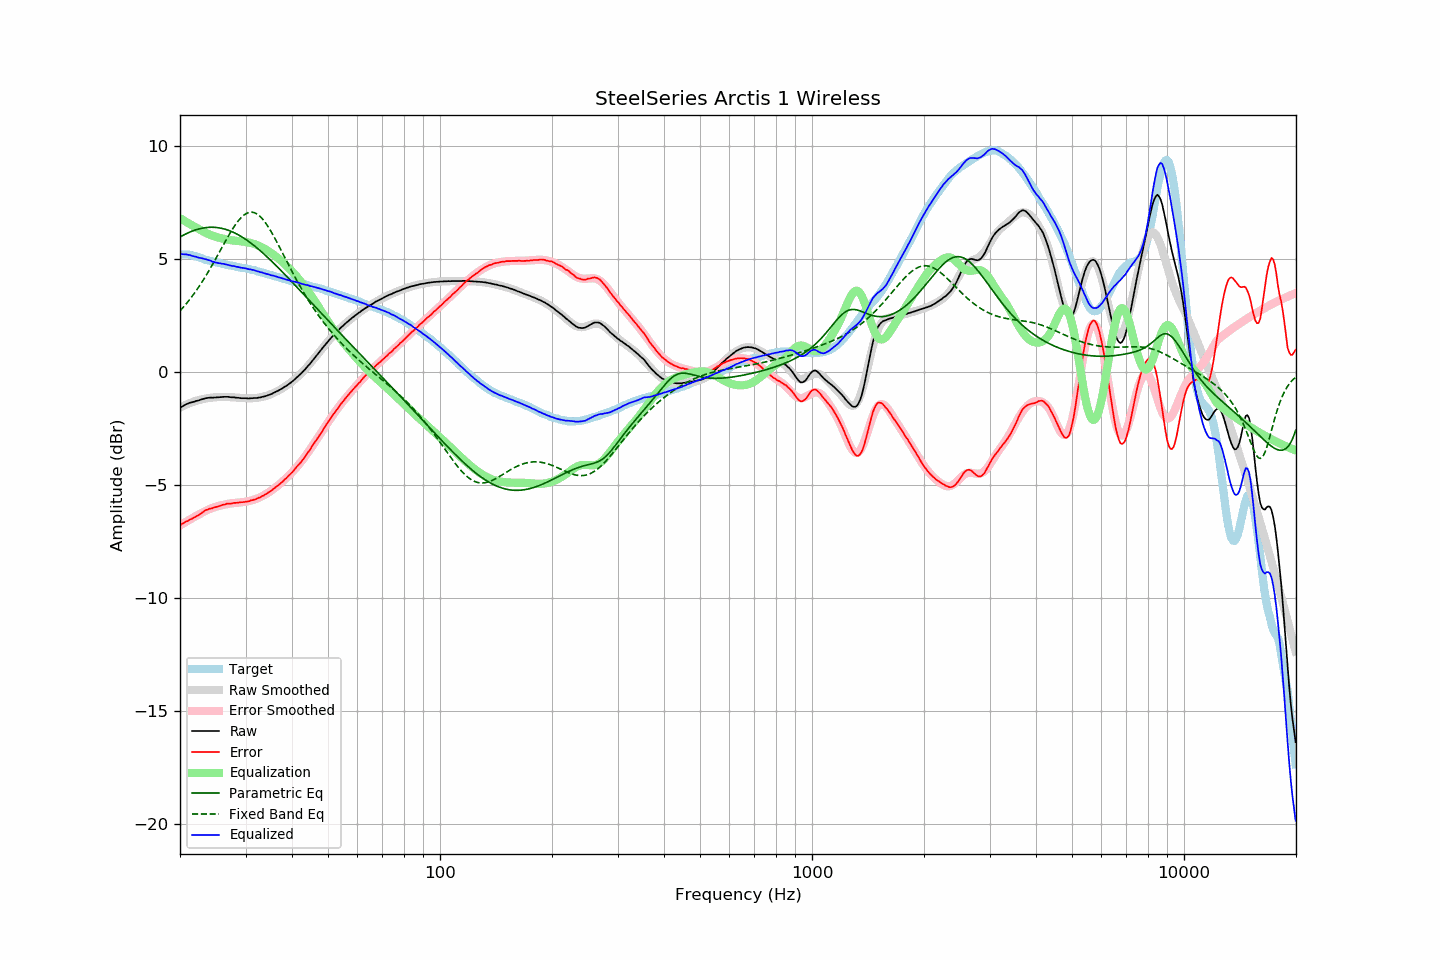

Values plotted in this chart, from the file beside it:
frequency, raw, error, smoothed, error_smoothed, equalization, parametric_eq, fixed_band_eq, equalized_raw, equalized_smoothed, target
20.00, -1.61, -6.79, -1.59, -6.79, 6.79, 5.96, 2.69, 5.19, 5.21, 5.19
20.20, -1.55, -6.73, -1.55, -6.75, 6.75, 6.00, 2.77, 5.20, 5.20, 5.19
20.40, -1.51, -6.69, -1.51, -6.71, 6.71, 6.04, 2.85, 5.20, 5.19, 5.19
20.61, -1.47, -6.66, -1.48, -6.66, 6.66, 6.08, 2.93, 5.19, 5.18, 5.19
20.81, -1.43, -6.61, -1.45, -6.62, 6.62, 6.11, 3.02, 5.19, 5.18, 5.19
21.02, -1.41, -6.59, -1.41, -6.58, 6.58, 6.14, 3.10, 5.17, 5.16, 5.19
21.23, -1.37, -6.53, -1.38, -6.54, 6.54, 6.18, 3.19, 5.17, 5.15, 5.17
21.44, -1.36, -6.51, -1.36, -6.50, 6.50, 6.20, 3.29, 5.14, 5.14, 5.16
21.66, -1.34, -6.48, -1.33, -6.46, 6.46, 6.23, 3.38, 5.12, 5.13, 5.14
21.87, -1.32, -6.43, -1.31, -6.42, 6.42, 6.26, 3.48, 5.10, 5.11, 5.12
22.09, -1.29, -6.39, -1.28, -6.38, 6.38, 6.28, 3.58, 5.09, 5.09, 5.11
22.31, -1.28, -6.35, -1.26, -6.34, 6.34, 6.30, 3.68, 5.06, 5.08, 5.08
22.54, -1.26, -6.32, -1.24, -6.30, 6.30, 6.32, 3.79, 5.04, 5.06, 5.06
22.76, -1.23, -6.26, -1.23, -6.26, 6.26, 6.34, 3.89, 5.03, 5.03, 5.04
22.99, -1.21, -6.21, -1.21, -6.22, 6.22, 6.35, 4.00, 5.01, 5.01, 5.01
23.22, -1.19, -6.16, -1.20, -6.18, 6.18, 6.37, 4.12, 4.99, 4.99, 4.98
23.45, -1.17, -6.11, -1.18, -6.15, 6.15, 6.38, 4.23, 4.98, 4.97, 4.95
23.69, -1.16, -6.09, -1.17, -6.11, 6.11, 6.38, 4.35, 4.96, 4.94, 4.94
23.92, -1.15, -6.06, -1.16, -6.08, 6.08, 6.39, 4.47, 4.93, 4.92, 4.92
24.16, -1.14, -6.04, -1.15, -6.05, 6.05, 6.39, 4.59, 4.91, 4.90, 4.91
24.40, -1.15, -6.03, -1.14, -6.02, 6.02, 6.39, 4.72, 4.88, 4.88, 4.89
24.65, -1.14, -6.00, -1.13, -6.00, 6.00, 6.39, 4.84, 4.86, 4.87, 4.87
24.89, -1.14, -5.98, -1.13, -5.97, 5.97, 6.39, 4.97, 4.84, 4.85, 4.85
25.14, -1.13, -5.96, -1.12, -5.95, 5.95, 6.38, 5.10, 4.82, 4.83, 4.84
25.39, -1.13, -5.94, -1.12, -5.93, 5.93, 6.37, 5.23, 4.81, 4.81, 4.82
25.65, -1.12, -5.92, -1.12, -5.92, 5.92, 6.36, 5.36, 4.80, 4.80, 4.81
25.91, -1.12, -5.90, -1.11, -5.90, 5.90, 6.34, 5.49, 4.78, 4.78, 4.78
26.16, -1.11, -5.87, -1.11, -5.88, 5.88, 6.33, 5.61, 4.78, 4.77, 4.77
26.43, -1.11, -5.86, -1.11, -5.87, 5.87, 6.31, 5.74, 4.76, 4.75, 4.76
26.69, -1.11, -5.83, -1.12, -5.85, 5.85, 6.28, 5.87, 4.74, 4.74, 4.73
26.96, -1.11, -5.82, -1.12, -5.84, 5.84, 6.26, 5.99, 4.73, 4.72, 4.72
27.23, -1.12, -5.82, -1.12, -5.83, 5.83, 6.23, 6.12, 4.71, 4.71, 4.71
27.50, -1.13, -5.82, -1.12, -5.82, 5.82, 6.20, 6.23, 4.69, 4.69, 4.70
27.77, -1.13, -5.80, -1.13, -5.81, 5.81, 6.17, 6.35, 4.68, 4.68, 4.68
28.05, -1.13, -5.79, -1.14, -5.80, 5.80, 6.14, 6.45, 4.67, 4.66, 4.67
28.33, -1.15, -5.79, -1.14, -5.79, 5.79, 6.10, 6.56, 4.64, 4.65, 4.65
28.62, -1.15, -5.78, -1.15, -5.78, 5.78, 6.07, 6.65, 4.64, 4.64, 4.64
28.90, -1.16, -5.77, -1.15, -5.78, 5.78, 6.03, 6.74, 4.62, 4.62, 4.62
29.19, -1.17, -5.76, -1.16, -5.77, 5.77, 5.99, 6.82, 4.60, 4.61, 4.60
29.48, -1.17, -5.76, -1.16, -5.76, 5.76, 5.94, 6.88, 4.59, 4.60, 4.60
29.78, -1.17, -5.75, -1.17, -5.75, 5.75, 5.90, 6.94, 4.59, 4.58, 4.59
30.08, -1.17, -5.74, -1.17, -5.74, 5.74, 5.85, 6.99, 4.57, 4.57, 4.58
30.38, -1.18, -5.73, -1.17, -5.73, 5.73, 5.80, 7.02, 4.55, 4.55, 4.56
30.68, -1.18, -5.72, -1.17, -5.71, 5.71, 5.75, 7.05, 4.53, 4.54, 4.55
30.99, -1.17, -5.69, -1.17, -5.70, 5.70, 5.70, 7.06, 4.53, 4.52, 4.52
31.30, -1.17, -5.67, -1.17, -5.68, 5.68, 5.64, 7.06, 4.51, 4.51, 4.51
31.61, -1.16, -5.65, -1.16, -5.65, 5.65, 5.59, 7.04, 4.50, 4.49, 4.50
31.93, -1.16, -5.63, -1.16, -5.63, 5.63, 5.53, 7.01, 4.47, 4.47, 4.48
32.24, -1.16, -5.60, -1.15, -5.60, 5.60, 5.47, 6.97, 4.45, 4.45, 4.45
32.57, -1.14, -5.57, -1.14, -5.57, 5.57, 5.41, 6.92, 4.43, 4.43, 4.43
32.89, -1.14, -5.55, -1.13, -5.54, 5.54, 5.35, 6.86, 4.40, 4.41, 4.42
33.22, -1.11, -5.49, -1.11, -5.50, 5.50, 5.29, 6.78, 4.40, 4.39, 4.39
33.55, -1.10, -5.47, -1.10, -5.47, 5.47, 5.22, 6.70, 4.37, 4.37, 4.38
33.89, -1.08, -5.42, -1.08, -5.43, 5.43, 5.16, 6.61, 4.35, 4.35, 4.35
34.23, -1.06, -5.38, -1.05, -5.38, 5.38, 5.09, 6.51, 4.33, 4.33, 4.33
34.57, -1.03, -5.33, -1.03, -5.34, 5.34, 5.03, 6.40, 4.31, 4.31, 4.31
34.92, -1.01, -5.30, -1.00, -5.29, 5.29, 4.96, 6.28, 4.28, 4.29, 4.29
35.27, -0.98, -5.25, -0.97, -5.24, 5.24, 4.89, 6.16, 4.26, 4.27, 4.27
35.62, -0.94, -5.19, -0.94, -5.19, 5.19, 4.82, 6.03, 4.25, 4.25, 4.25
35.97, -0.91, -5.13, -0.91, -5.14, 5.14, 4.75, 5.90, 4.23, 4.23, 4.23
... 635 more rows
